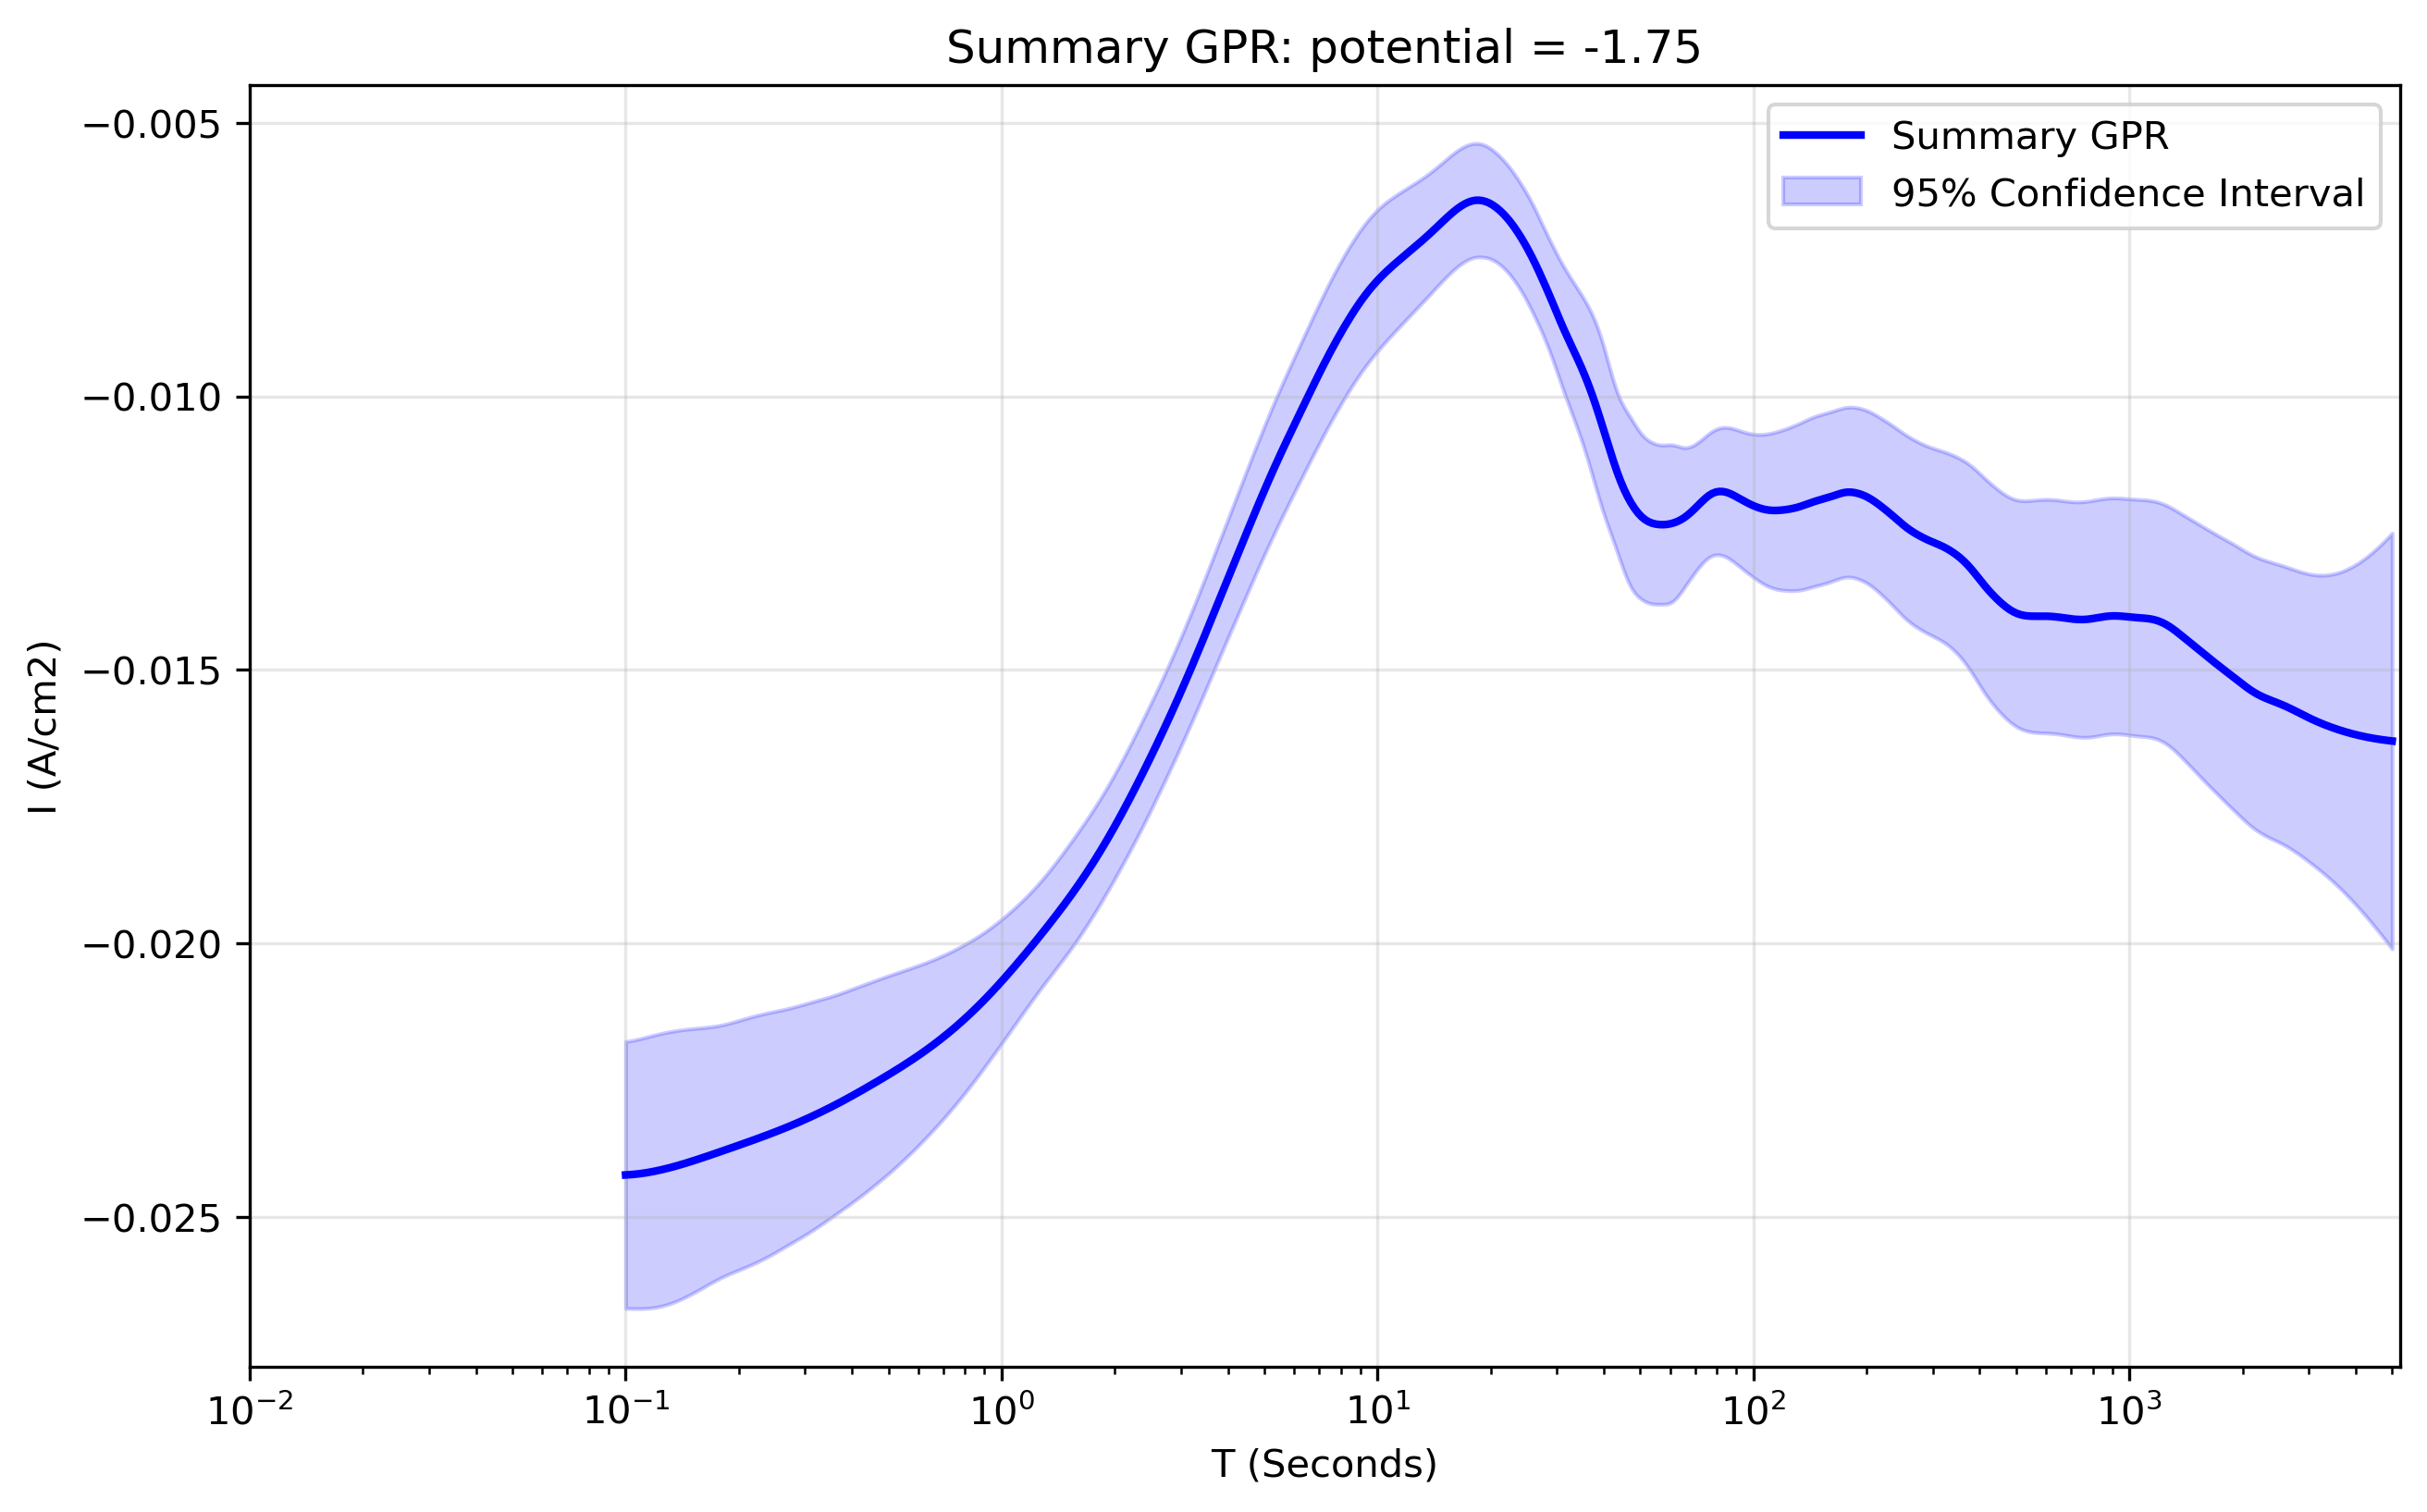

The table this chart was drawn from, first rows:
x_transformed, x_real, y_real, y_normalised, Std_real, Upper_CI_real, Lower_CI_real, Std_normalised, Upper_CI_normalised, Lower_CI_normalised
-1.0, 0.1, -0.02423, 1.594, 0.001244, -0.02179, -0.02666, 0.2633, -0.01638, -0.03207
-0.9906, 0.1022, -0.02422, 1.594, 0.001247, -0.02178, -0.02667, 0.2633, -0.01638, -0.03207
-0.9812, 0.1044, -0.02422, 1.593, 0.00125, -0.02177, -0.02667, 0.2633, -0.01637, -0.03206
-0.9717, 0.1067, -0.02421, 1.593, 0.001254, -0.02175, -0.02667, 0.2633, -0.01637, -0.03205
-0.9623, 0.1091, -0.0242, 1.593, 0.001258, -0.02174, -0.02667, 0.2632, -0.01636, -0.03204
-0.9529, 0.1115, -0.02419, 1.592, 0.001261, -0.02172, -0.02667, 0.2631, -0.01636, -0.03203
-0.9435, 0.1139, -0.02418, 1.591, 0.001264, -0.02171, -0.02666, 0.263, -0.01635, -0.03202
-0.9341, 0.1164, -0.02417, 1.591, 0.001267, -0.02169, -0.02666, 0.2628, -0.01634, -0.032
-0.9247, 0.1189, -0.02416, 1.59, 0.001269, -0.02167, -0.02665, 0.2626, -0.01634, -0.03198
-0.9152, 0.1215, -0.02415, 1.589, 0.001271, -0.02166, -0.02664, 0.2623, -0.01633, -0.03196
-0.9058, 0.1242, -0.02413, 1.588, 0.001271, -0.02164, -0.02662, 0.262, -0.01633, -0.03194
-0.8964, 0.1269, -0.02412, 1.587, 0.00127, -0.02163, -0.02661, 0.2616, -0.01632, -0.03191
-0.887, 0.1297, -0.0241, 1.586, 0.001269, -0.02161, -0.02659, 0.2612, -0.01632, -0.03188
-0.8776, 0.1326, -0.02408, 1.585, 0.001266, -0.0216, -0.02657, 0.2607, -0.01632, -0.03185
-0.8682, 0.1355, -0.02407, 1.584, 0.001263, -0.02159, -0.02654, 0.2602, -0.01631, -0.03182
-0.8587, 0.1384, -0.02405, 1.582, 0.001258, -0.02158, -0.02652, 0.2597, -0.01631, -0.03179
-0.8493, 0.1415, -0.02403, 1.581, 0.001253, -0.02157, -0.02649, 0.2592, -0.01631, -0.03175
-0.8399, 0.1446, -0.02401, 1.58, 0.001247, -0.02157, -0.02645, 0.2586, -0.01631, -0.03171
-0.8305, 0.1477, -0.02399, 1.579, 0.001241, -0.02156, -0.02642, 0.258, -0.01631, -0.03168
-0.8211, 0.151, -0.02397, 1.577, 0.001233, -0.02155, -0.02639, 0.2574, -0.0163, -0.03164
-0.8117, 0.1543, -0.02395, 1.576, 0.001226, -0.02155, -0.02635, 0.2567, -0.0163, -0.0316
-0.8022, 0.1577, -0.02393, 1.574, 0.001218, -0.02154, -0.02632, 0.2561, -0.0163, -0.03156
-0.7928, 0.1611, -0.02391, 1.573, 0.00121, -0.02153, -0.02628, 0.2555, -0.0163, -0.03152
-0.7834, 0.1647, -0.02388, 1.572, 0.001203, -0.02153, -0.02624, 0.2549, -0.01629, -0.03148
-0.774, 0.1683, -0.02386, 1.57, 0.001195, -0.02152, -0.02621, 0.2543, -0.01629, -0.03144
-0.7646, 0.172, -0.02384, 1.569, 0.001189, -0.02151, -0.02617, 0.2537, -0.01628, -0.0314
-0.7552, 0.1757, -0.02382, 1.567, 0.001183, -0.0215, -0.02614, 0.2531, -0.01628, -0.03136
-0.7457, 0.1796, -0.0238, 1.566, 0.001177, -0.02149, -0.0261, 0.2526, -0.01627, -0.03132
-0.7363, 0.1835, -0.02377, 1.564, 0.001173, -0.02147, -0.02607, 0.2521, -0.01626, -0.03128
-0.7269, 0.1875, -0.02375, 1.563, 0.00117, -0.02146, -0.02604, 0.2517, -0.01625, -0.03125
-0.7175, 0.1916, -0.02373, 1.561, 0.001167, -0.02144, -0.02602, 0.2512, -0.01624, -0.03121
-0.7081, 0.1958, -0.02371, 1.56, 0.001165, -0.02142, -0.02599, 0.2508, -0.01623, -0.03118
-0.6987, 0.2001, -0.02368, 1.558, 0.001163, -0.0214, -0.02596, 0.2504, -0.01622, -0.03114
-0.6892, 0.2045, -0.02366, 1.557, 0.001161, -0.02138, -0.02594, 0.25, -0.01621, -0.03111
-0.6798, 0.209, -0.02364, 1.555, 0.001159, -0.02137, -0.02591, 0.2496, -0.0162, -0.03107
-0.6704, 0.2136, -0.02361, 1.554, 0.001157, -0.02135, -0.02588, 0.2492, -0.01619, -0.03104
-0.661, 0.2183, -0.02359, 1.552, 0.001154, -0.02133, -0.02585, 0.2488, -0.01618, -0.031
-0.6516, 0.2231, -0.02357, 1.551, 0.00115, -0.02131, -0.02582, 0.2483, -0.01617, -0.03096
-0.6422, 0.2279, -0.02354, 1.549, 0.001147, -0.0213, -0.02579, 0.2479, -0.01616, -0.03093
-0.6327, 0.2329, -0.02352, 1.548, 0.001142, -0.02128, -0.02576, 0.2474, -0.01615, -0.03089
-0.6233, 0.2381, -0.0235, 1.546, 0.001137, -0.02127, -0.02572, 0.247, -0.01614, -0.03085
-0.6139, 0.2433, -0.02347, 1.544, 0.001132, -0.02125, -0.02569, 0.2465, -0.01613, -0.03081
-0.6045, 0.2486, -0.02345, 1.543, 0.001126, -0.02124, -0.02565, 0.246, -0.01612, -0.03078
-0.5951, 0.2541, -0.02342, 1.541, 0.00112, -0.02123, -0.02562, 0.2456, -0.01611, -0.03074
-0.5857, 0.2596, -0.0234, 1.539, 0.001114, -0.02121, -0.02558, 0.2451, -0.01609, -0.0307
-0.5762, 0.2653, -0.02337, 1.538, 0.001108, -0.0212, -0.02554, 0.2447, -0.01608, -0.03066
-0.5668, 0.2711, -0.02334, 1.536, 0.001102, -0.02118, -0.0255, 0.2442, -0.01607, -0.03062
-0.5574, 0.2771, -0.02332, 1.534, 0.001096, -0.02117, -0.02547, 0.2438, -0.01605, -0.03058
-0.548, 0.2831, -0.02329, 1.532, 0.001091, -0.02115, -0.02543, 0.2434, -0.01604, -0.03054
-0.5386, 0.2893, -0.02326, 1.53, 0.001086, -0.02113, -0.02539, 0.243, -0.01602, -0.0305
-0.5292, 0.2957, -0.02323, 1.529, 0.001081, -0.02111, -0.02535, 0.2426, -0.016, -0.03046
-0.5197, 0.3022, -0.0232, 1.527, 0.001076, -0.0211, -0.02531, 0.2422, -0.01599, -0.03042
-0.5103, 0.3088, -0.02317, 1.525, 0.00107, -0.02108, -0.02527, 0.2418, -0.01597, -0.03038
-0.5009, 0.3156, -0.02314, 1.523, 0.001064, -0.02106, -0.02523, 0.2414, -0.01595, -0.03033
-0.4915, 0.3225, -0.02311, 1.521, 0.001058, -0.02104, -0.02519, 0.2409, -0.01594, -0.03029
-0.4821, 0.3296, -0.02308, 1.519, 0.001051, -0.02102, -0.02514, 0.2405, -0.01592, -0.03024
-0.4727, 0.3368, -0.02305, 1.517, 0.001045, -0.021, -0.0251, 0.2399, -0.0159, -0.0302
-0.4632, 0.3442, -0.02302, 1.515, 0.001038, -0.02098, -0.02505, 0.2394, -0.01589, -0.03015
-0.4538, 0.3517, -0.02299, 1.512, 0.001031, -0.02097, -0.02501, 0.2389, -0.01587, -0.0301
-0.4444, 0.3594, -0.02295, 1.51, 0.001025, -0.02095, -0.02496, 0.2383, -0.01586, -0.03005
... 440 more rows
